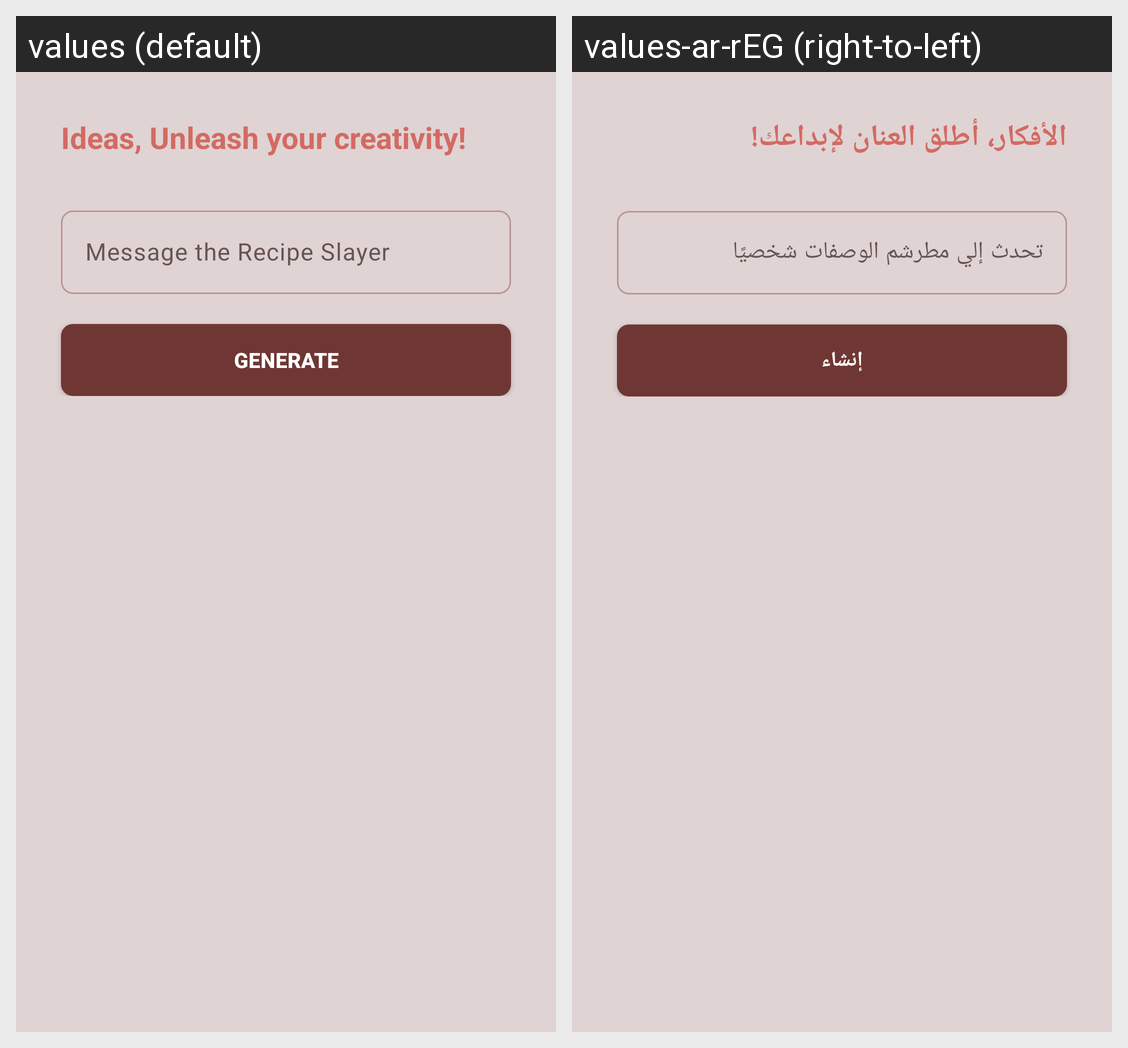

The same Android screen rendered under two of its app's locales, left to right. List the strings drawn on it with the default value and each locale's translation.
Android screen res/layout/fragment_ideas.xml rendered under 2 locales, left to right: values (default), values-ar-rEG (right-to-left). Device: Nexus 5 (rendered at 1080×1920; each locale shown at half size, 540×960, under a caption strip naming it); theme Theme.RecipeSlayer.
Strings drawn on this screen, with the default value and each locale's value (text and hints the layout hard-codes, and strings that could not be matched under every locale, appear in the picture but are not listed):

ideas_unleash_your_creativity
  values: Ideas, Unleash your creativity!
  values-ar-rEG: الأفكار، أطلق العنان لإبداعك!

enter_your_ingredients_demands_and_prompts
  values: Message the Recipe Slayer
  values-ar-rEG: تحدث إلي مطرشم الوصفات شخصيًا

generate
  values: Generate
  values-ar-rEG: إنشاء
